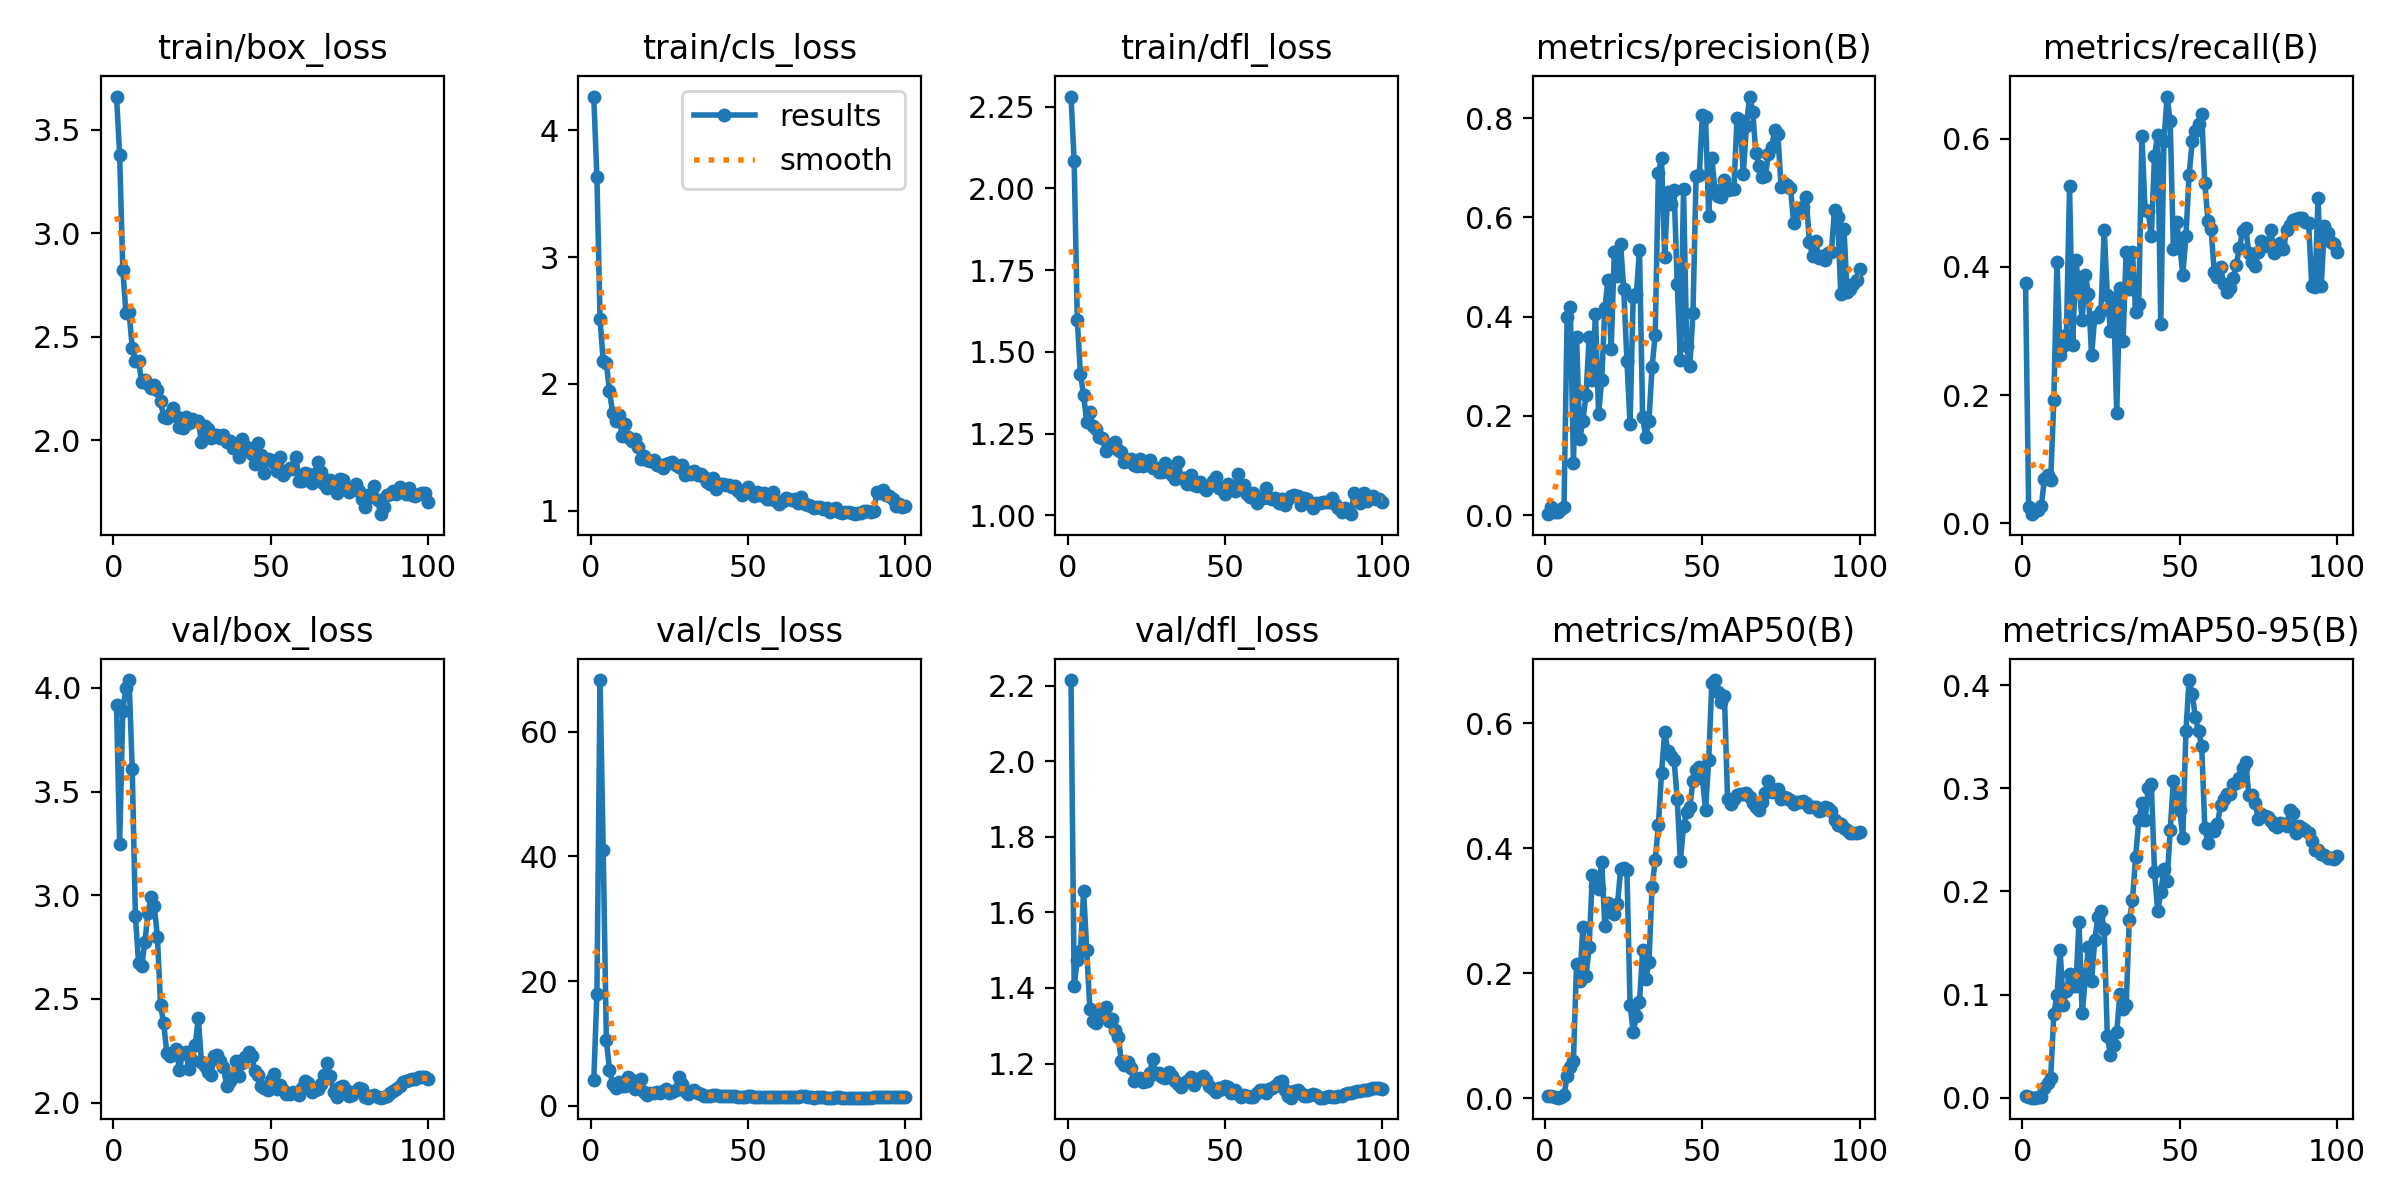

The file beside this chart, header and first rows:
epoch, time, train/box_loss, train/cls_loss, train/dfl_loss, metrics/precision(B), metrics/recall(B), metrics/mAP50(B), metrics/mAP50-95(B), val/box_loss, val/cls_loss, val/dfl_loss, lr/pg0, lr/pg1, lr/pg2
1, 2.756, 3.66, 4.266, 2.281, 0.00218, 0.3755, 0.00377, 0.00169, 3.919, 4.081, 2.215, 3.36e-05, 3.36e-05, 0.09603
2, 4.527, 3.377, 3.63, 2.083, 0.01637, 0.02516, 0.00403, 0.00095, 3.249, 18.02, 1.406, 7.55815e-05, 7.55815e-05, 0.09108
3, 6.479, 2.823, 2.508, 1.596, 0.00564, 0.01429, 0.00139, 0.00032, 3.891, 68.28, 1.473, 0.0001175, 0.0001175, 0.08612
4, 8.466, 2.617, 2.18, 1.432, 0.00687, 0.01887, 0.0009, 0.00017, 4, 41.01, 1.497, 0.0001592, 0.0001592, 0.08116
5, 10.51, 2.621, 2.163, 1.368, 0.01209, 0.02058, 0.00191, 0.00042, 4.038, 10.6, 1.658, 0.0002008, 0.0002008, 0.0762
6, 12.37, 2.445, 1.942, 1.285, 0.01702, 0.02664, 0.00444, 0.00109, 3.608, 5.767, 1.5, 0.0002421, 0.0002421, 0.07124
7, 14.15, 2.383, 1.77, 1.315, 0.3999, 0.06861, 0.03567, 0.0095, 2.902, 3.529, 1.344, 0.0002831, 0.0002831, 0.06628
8, 15.99, 2.385, 1.709, 1.274, 0.4204, 0.07604, 0.05037, 0.01467, 2.675, 2.798, 1.313, 0.0003237, 0.0003237, 0.06132
9, 17.75, 2.282, 1.754, 1.265, 0.1054, 0.06804, 0.05954, 0.01956, 2.657, 3.917, 1.307, 0.0003638, 0.0003638, 0.05636
10, 19.38, 2.293, 1.587, 1.241, 0.36, 0.192, 0.2155, 0.08107, 2.773, 3.26, 1.32, 0.0004035, 0.0004035, 0.0514
11, 20.96, 2.272, 1.684, 1.237, 0.1534, 0.4082, 0.187, 0.09936, 2.914, 3.166, 1.343, 0.0004426, 0.0004426, 0.04644
12, 22.61, 2.252, 1.578, 1.197, 0.1908, 0.2621, 0.2747, 0.1431, 2.991, 4.698, 1.35, 0.0004811, 0.0004811, 0.04148
13, 24.21, 2.268, 1.552, 1.214, 0.2424, 0.2759, 0.1952, 0.09044, 2.948, 4.116, 1.313, 0.0005189, 0.0005189, 0.03652
14, 25.73, 2.245, 1.565, 1.214, 0.3591, 0.294, 0.2421, 0.1038, 2.799, 2.738, 1.318, 0.000556, 0.000556, 0.03156
15, 27.34, 2.188, 1.505, 1.224, 0.2716, 0.5256, 0.3565, 0.1197, 2.469, 3.296, 1.289, 0.0005923, 0.0005923, 0.02659
16, 28.92, 2.113, 1.409, 1.199, 0.4055, 0.2777, 0.3401, 0.1082, 2.381, 4.394, 1.27, 0.0006278, 0.0006278, 0.02163
17, 30.42, 2.108, 1.434, 1.195, 0.2046, 0.4102, 0.3342, 0.108, 2.237, 2.158, 1.207, 0.0006624, 0.0006624, 0.01666
18, 31.93, 2.128, 1.402, 1.161, 0.2725, 0.3688, 0.3784, 0.1705, 2.222, 1.799, 1.195, 0.000696, 0.000696, 0.0117
19, 33.45, 2.156, 1.394, 1.168, 0.418, 0.317, 0.2749, 0.08179, 2.235, 1.999, 1.203, 0.0007287, 0.0007287, 0.006729
20, 35.03, 2.116, 1.397, 1.171, 0.4746, 0.387, 0.3127, 0.1148, 2.26, 2.104, 1.189, 0.0007604, 0.0007604, 0.00176
21, 36.62, 2.066, 1.361, 1.154, 0.3358, 0.3581, 0.2979, 0.146, 2.156, 2.217, 1.155, 0.0007606, 0.0007606, 0.0007606
22, 38.16, 2.06, 1.356, 1.151, 0.5295, 0.2618, 0.295, 0.1131, 2.241, 2.126, 1.158, 0.0007527, 0.0007527, 0.0007527
23, 39.65, 2.112, 1.336, 1.171, 0.4812, 0.3219, 0.3101, 0.1528, 2.243, 2.408, 1.163, 0.0007445, 0.0007445, 0.0007445
24, 41.19, 2.086, 1.372, 1.15, 0.5456, 0.3221, 0.3664, 0.1749, 2.16, 2.701, 1.15, 0.0007361, 0.0007361, 0.0007361
25, 42.81, 2.101, 1.373, 1.164, 0.4554, 0.3308, 0.3685, 0.1812, 2.203, 2.151, 1.154, 0.0007273, 0.0007273, 0.0007273
26, 44.46, 2.096, 1.383, 1.169, 0.3115, 0.4581, 0.3656, 0.1637, 2.276, 2.242, 1.175, 0.0007182, 0.0007182, 0.0007182
27, 45.99, 2.095, 1.361, 1.144, 0.1835, 0.3568, 0.1499, 0.06005, 2.406, 2.622, 1.213, 0.0007088, 0.0007088, 0.0007088
28, 47.52, 1.992, 1.341, 1.145, 0.4406, 0.2994, 0.1057, 0.04166, 2.197, 4.598, 1.173, 0.0006991, 0.0006991, 0.0006991
29, 49.07, 2.071, 1.356, 1.133, 0.4458, 0.3507, 0.1321, 0.051, 2.178, 3.595, 1.175, 0.0006892, 0.0006892, 0.0006892
30, 50.66, 2.057, 1.283, 1.132, 0.5335, 0.1714, 0.1538, 0.06365, 2.146, 2.462, 1.166, 0.000679, 0.000679, 0.000679
31, 52.17, 2.014, 1.302, 1.158, 0.1975, 0.3672, 0.2364, 0.1008, 2.131, 1.968, 1.16, 0.0006685, 0.0006685, 0.0006685
32, 53.73, 2.026, 1.289, 1.131, 0.1583, 0.2847, 0.1903, 0.0857, 2.226, 2.39, 1.177, 0.0006578, 0.0006578, 0.0006578
33, 55.36, 2.027, 1.316, 1.122, 0.1902, 0.4237, 0.2178, 0.09021, 2.229, 2.495, 1.168, 0.0006469, 0.0006469, 0.0006469
34, 56.92, 2.013, 1.278, 1.11, 0.2987, 0.3648, 0.3386, 0.1726, 2.198, 2.136, 1.154, 0.0006358, 0.0006358, 0.0006358
35, 58.51, 2.027, 1.286, 1.163, 0.364, 0.423, 0.3809, 0.1914, 2.171, 1.844, 1.145, 0.0006244, 0.0006244, 0.0006244
36, 60.11, 1.991, 1.269, 1.115, 0.6888, 0.3294, 0.4365, 0.2338, 2.08, 1.524, 1.138, 0.0006129, 0.0006129, 0.0006129
37, 61.64, 1.996, 1.222, 1.114, 0.7187, 0.3426, 0.5196, 0.2689, 2.105, 1.548, 1.15, 0.0006012, 0.0006012, 0.0006012
38, 63.21, 1.962, 1.21, 1.095, 0.5211, 0.6042, 0.5855, 0.2856, 2.13, 1.603, 1.154, 0.0005892, 0.0005892, 0.0005892
39, 64.77, 1.979, 1.261, 1.122, 0.6512, 0.488, 0.556, 0.2689, 2.2, 1.691, 1.165, 0.0005772, 0.0005772, 0.0005772
40, 66.34, 1.919, 1.169, 1.091, 0.6272, 0.4869, 0.5479, 0.3002, 2.129, 1.681, 1.142, 0.0005649, 0.0005649, 0.0005649
41, 67.94, 2.008, 1.213, 1.089, 0.6557, 0.4479, 0.5411, 0.304, 2.193, 1.636, 1.157, 0.0005526, 0.0005526, 0.0005526
42, 69.55, 1.972, 1.214, 1.103, 0.4651, 0.5735, 0.4785, 0.2193, 2.222, 1.635, 1.163, 0.0005401, 0.0005401, 0.0005401
43, 71.16, 1.962, 1.202, 1.086, 0.313, 0.605, 0.3788, 0.1807, 2.243, 1.657, 1.167, 0.0005275, 0.0005275, 0.0005275
44, 72.72, 1.934, 1.2, 1.077, 0.6567, 0.3111, 0.4355, 0.1992, 2.225, 1.671, 1.158, 0.0005148, 0.0005148, 0.0005148
45, 74.21, 1.884, 1.188, 1.09, 0.3401, 0.596, 0.4576, 0.2215, 2.154, 1.606, 1.14, 0.000502, 0.000502, 0.000502
46, 75.72, 1.987, 1.196, 1.106, 0.2997, 0.6656, 0.4666, 0.21, 2.134, 1.556, 1.133, 0.0004891, 0.0004891, 0.0004891
47, 77.25, 1.929, 1.154, 1.118, 0.4076, 0.6267, 0.5077, 0.2593, 2.081, 1.496, 1.125, 0.0004762, 0.0004762, 0.0004762
48, 78.82, 1.841, 1.124, 1.084, 0.6844, 0.428, 0.5248, 0.3074, 2.07, 1.492, 1.136, 0.0004632, 0.0004632, 0.0004632
49, 80.42, 1.911, 1.142, 1.08, 0.6849, 0.4696, 0.5297, 0.294, 2.062, 1.496, 1.132, 0.0004502, 0.0004502, 0.0004502
50, 81.92, 1.905, 1.184, 1.066, 0.8063, 0.435, 0.5122, 0.2792, 2.11, 1.541, 1.14, 0.0004371, 0.0004371, 0.0004371
51, 83.45, 1.893, 1.15, 1.095, 0.8022, 0.3878, 0.461, 0.252, 2.139, 1.554, 1.139, 0.000424, 0.000424, 0.000424
52, 84.96, 1.851, 1.117, 1.084, 0.6033, 0.4487, 0.5412, 0.3559, 2.063, 1.484, 1.123, 0.000411, 0.000411, 0.000411
53, 86.5, 1.919, 1.149, 1.075, 0.7188, 0.5429, 0.6645, 0.4049, 2.083, 1.443, 1.13, 0.0003979, 0.0003979, 0.0003979
54, 88.06, 1.832, 1.12, 1.125, 0.6553, 0.5962, 0.6691, 0.3916, 2.061, 1.395, 1.12, 0.0003849, 0.0003849, 0.0003849
55, 89.54, 1.853, 1.141, 1.08, 0.6436, 0.6113, 0.6507, 0.3688, 2.042, 1.375, 1.113, 0.0003719, 0.0003719, 0.0003719
56, 91.1, 1.868, 1.092, 1.091, 0.642, 0.622, 0.6345, 0.3555, 2.043, 1.4, 1.117, 0.000359, 0.000359, 0.000359
57, 92.65, 1.863, 1.095, 1.066, 0.6752, 0.638, 0.6441, 0.3411, 2.049, 1.452, 1.115, 0.0003461, 0.0003461, 0.0003461
58, 94.2, 1.919, 1.15, 1.057, 0.6545, 0.5304, 0.4786, 0.262, 2.046, 1.455, 1.112, 0.0003333, 0.0003333, 0.0003333
59, 95.79, 1.804, 1.075, 1.067, 0.6579, 0.4722, 0.4705, 0.2467, 2.038, 1.42, 1.111, 0.0003206, 0.0003206, 0.0003206
60, 97.37, 1.805, 1.051, 1.037, 0.6574, 0.4583, 0.4796, 0.2602, 2.07, 1.396, 1.122, 0.000308, 0.000308, 0.000308
... 40 more rows
